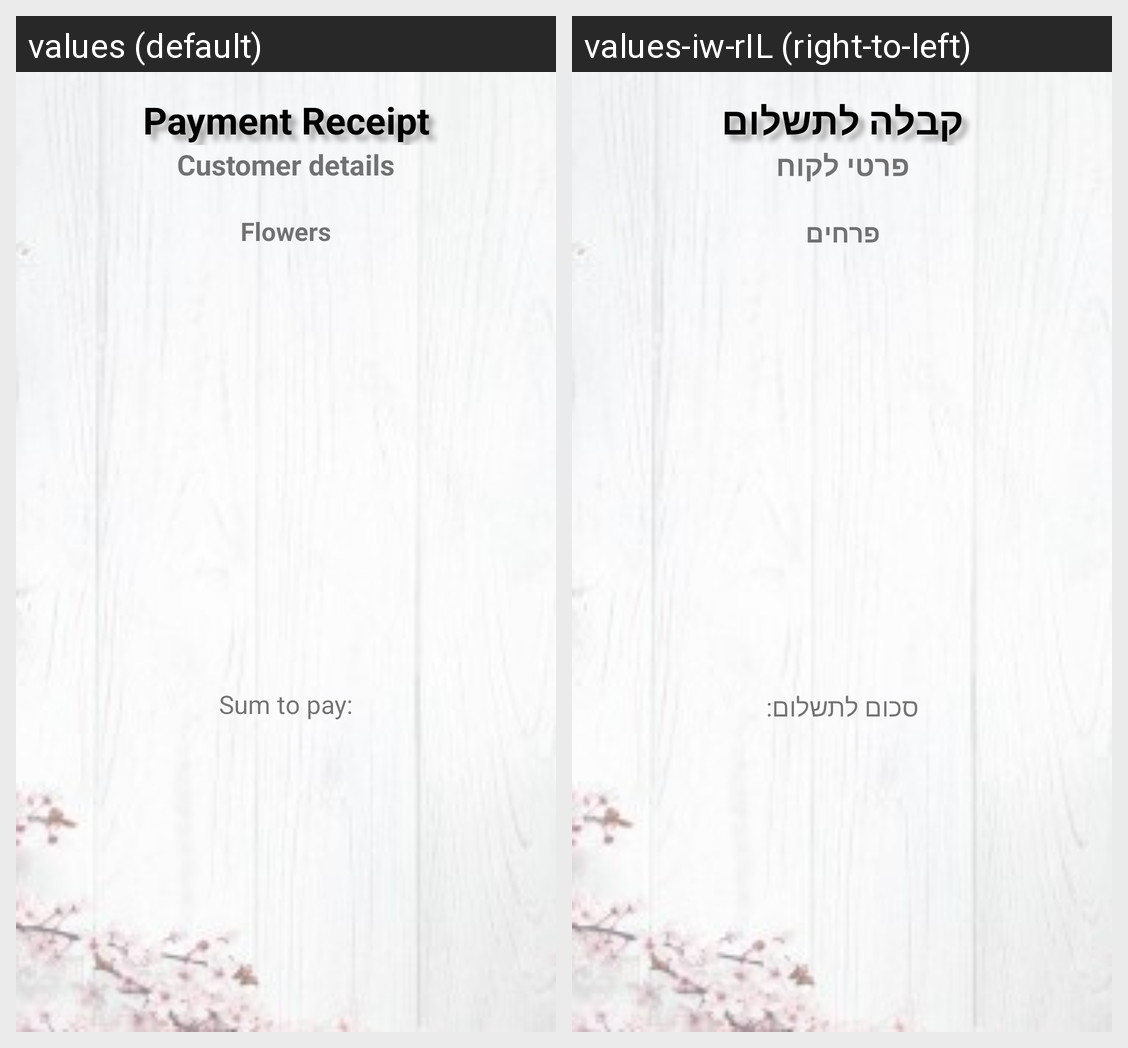

For this localized Android screen grid, give each drawn string resource with its value in every locale shown.
Android screen res/layout/third_activity.xml rendered under 2 locales, left to right: values (default), values-iw-rIL (right-to-left). Device: Nexus 5 (rendered at 1080×1920; each locale shown at half size, 540×960, under a caption strip naming it); theme Theme.ShopFlowers.
Strings drawn on this screen, with the default value and each locale's value (text and hints the layout hard-codes, and strings that could not be matched under every locale, appear in the picture but are not listed):

reciept_of_the_payment
  values: Payment Receipt
  values-iw-rIL: קבלה לתשלום

customer_title
  values: Customer details
  values-iw-rIL: פרטי לקוח

flowers_name
  values: Flowers
  values-iw-rIL: פרחים

sum_to_pay
  values: Sum to pay:
  values-iw-rIL: סכום לתשלום:
